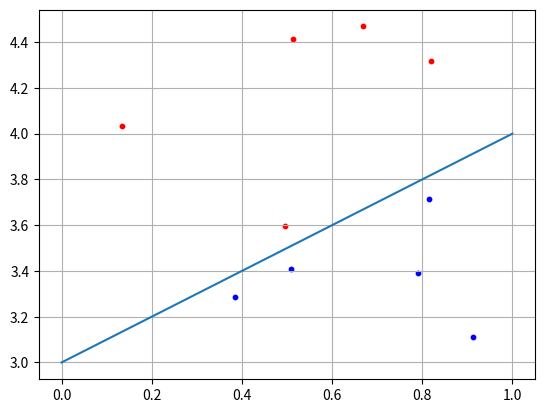

Recreate this plot in Python.
# [redacted]
import numpy as np
import matplotlib.pyplot as plot

N = 5
b = 3

x1 = np.random.random(N)
x2 = x1 + [np.random.randint(10)/ 10 for i in range(N)] + b
C1 = [x1, x2]


x1 = np.random.random(N)
x2 = x1 - [np.random.randint(10)/ 10 for i in range(N)] - 0.1 + b
C2 = [x1, x2]

f = [0 + b, 1 + b]

w2 = 0.5
w3 = -b*w2
w = np.array([-w2, w2, w3])
for i in range(N):
    x = np.array([C1[0][i], C1[1][i], 1])
    y = np.dot(w, x)
    if(y >= 0):
        print("Class 1")
    else:
        print("Class 2")

plot.scatter(C1[0][:], C1[1][:], s=10, c='red')
plot.scatter(C2[0][:], C2[1][:], s=10, c='blue')
plot.plot(f)
plot.grid(True)
plot.show()